Labelled photos from "CompressedSegmented4", an image-classification folder in Manivarsh-adi/Jowar_Plant_Leaf_Disease_Detection_Using_Deep_Learning. The possible labels are: anthracnose, healthy, leaf blight.

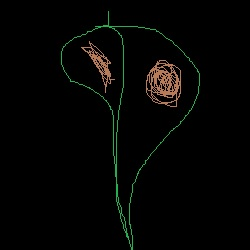
Label: leaf blight

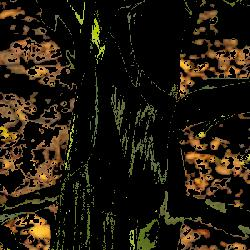
Label: healthy

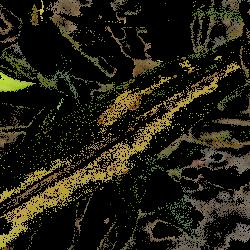
Label: anthracnose

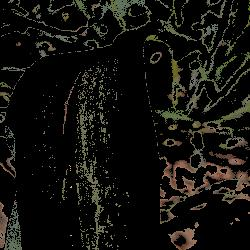
Label: leaf blight

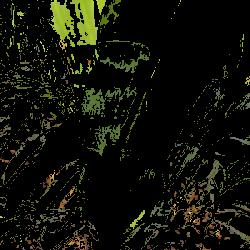
Label: healthy

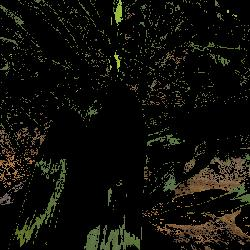
Label: healthy
